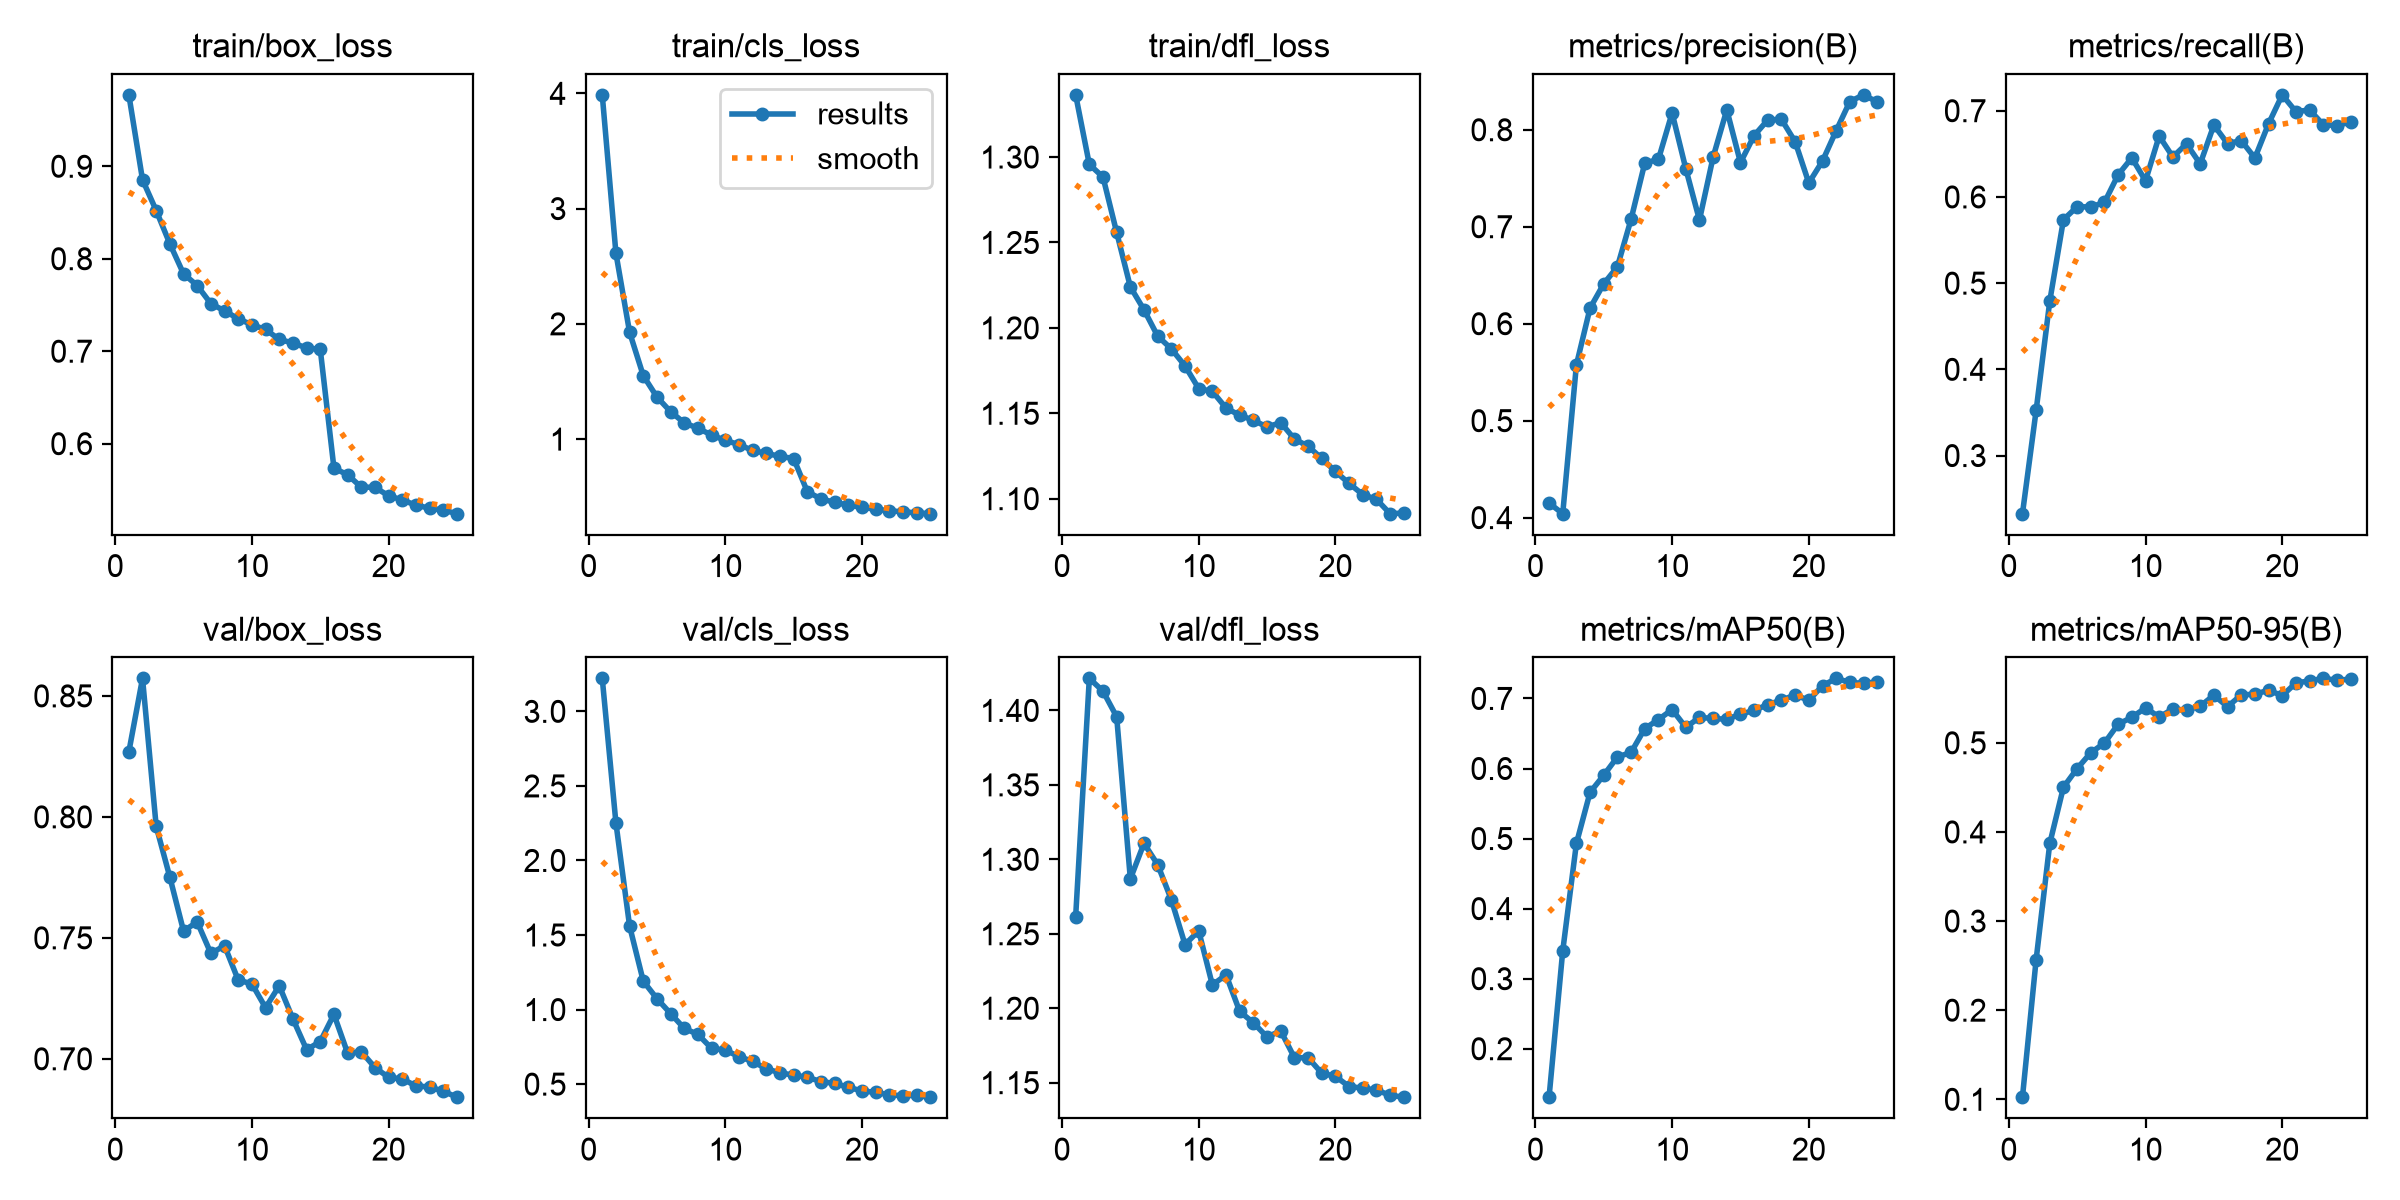

Data behind this chart, as committed beside it:
epoch, time, train/box_loss, train/cls_loss, train/dfl_loss, metrics/precision(B), metrics/recall(B), metrics/mAP50(B), metrics/mAP50-95(B), val/box_loss, val/cls_loss, val/dfl_loss, lr/pg0, lr/pg1, lr/pg2
1, 152.8, 0.9772, 3.987, 1.336, 0.4151, 0.2326, 0.1308, 0.1024, 0.8269, 3.221, 1.261, 5.45441e-05, 5.45441e-05, 5.45441e-05
2, 318.8, 0.8854, 2.613, 1.296, 0.4041, 0.3523, 0.3394, 0.2565, 0.8572, 2.252, 1.422, 0.0001049, 0.0001049, 0.0001049
3, 481.7, 0.8521, 1.927, 1.288, 0.5574, 0.4793, 0.493, 0.3872, 0.7961, 1.56, 1.413, 0.0001509, 0.0001509, 0.0001509
4, 649.1, 0.8161, 1.551, 1.256, 0.6161, 0.5736, 0.566, 0.4502, 0.7751, 1.191, 1.396, 0.0001445, 0.0001445, 0.0001445
5, 811, 0.7837, 1.366, 1.224, 0.6411, 0.5886, 0.5904, 0.4711, 0.7528, 1.073, 1.287, 0.000138, 0.000138, 0.000138
6, 973.3, 0.771, 1.238, 1.211, 0.6588, 0.5884, 0.6165, 0.4889, 0.7566, 0.9731, 1.311, 0.0001315, 0.0001315, 0.0001315
7, 1135, 0.7514, 1.141, 1.195, 0.7078, 0.5937, 0.623, 0.4998, 0.7436, 0.8735, 1.296, 0.000125, 0.000125, 0.000125
8, 1299, 0.7437, 1.094, 1.188, 0.7656, 0.6258, 0.657, 0.5209, 0.7468, 0.8337, 1.273, 0.0001185, 0.0001185, 0.0001185
9, 1459, 0.735, 1.035, 1.178, 0.7695, 0.6453, 0.6698, 0.5285, 0.7326, 0.7395, 1.243, 0.000112, 0.000112, 0.000112
10, 1614, 0.7286, 0.9886, 1.164, 0.8173, 0.6187, 0.6841, 0.5392, 0.731, 0.7284, 1.252, 0.0001056, 0.0001056, 0.0001056
11, 1770, 0.7235, 0.9526, 1.163, 0.76, 0.6706, 0.6588, 0.5289, 0.7211, 0.6845, 1.216, 9.9056e-05, 9.9056e-05, 9.9056e-05
12, 1920, 0.7127, 0.9016, 1.153, 0.7069, 0.6464, 0.6729, 0.5379, 0.7302, 0.6525, 1.222, 9.25616e-05, 9.25616e-05, 9.25616e-05
13, 2070, 0.7089, 0.8754, 1.149, 0.7718, 0.6616, 0.6715, 0.5367, 0.7165, 0.6028, 1.198, 8.60672e-05, 8.60672e-05, 8.60672e-05
14, 2220, 0.7036, 0.8509, 1.146, 0.8206, 0.6383, 0.6702, 0.541, 0.7038, 0.5761, 1.19, 7.95728e-05, 7.95728e-05, 7.95728e-05
15, 2369, 0.7019, 0.8314, 1.142, 0.7662, 0.6834, 0.6775, 0.5534, 0.7071, 0.56, 1.181, 7.30784e-05, 7.30784e-05, 7.30784e-05
16, 2517, 0.5736, 0.5435, 1.145, 0.794, 0.6618, 0.683, 0.5405, 0.7184, 0.5464, 1.185, 6.6584e-05, 6.6584e-05, 6.6584e-05
17, 2664, 0.5664, 0.4813, 1.135, 0.8102, 0.6654, 0.6912, 0.5537, 0.7024, 0.5165, 1.167, 6.00896e-05, 6.00896e-05, 6.00896e-05
18, 2810, 0.553, 0.4517, 1.131, 0.8107, 0.6451, 0.6976, 0.5545, 0.7029, 0.5052, 1.167, 5.35952e-05, 5.35952e-05, 5.35952e-05
19, 2956, 0.5528, 0.4265, 1.124, 0.7876, 0.6849, 0.705, 0.559, 0.6964, 0.4782, 1.156, 4.71008e-05, 4.71008e-05, 4.71008e-05
20, 3103, 0.5436, 0.4081, 1.116, 0.7451, 0.7184, 0.6974, 0.5529, 0.6923, 0.4545, 1.154, 4.06064e-05, 4.06064e-05, 4.06064e-05
21, 3251, 0.5391, 0.3917, 1.109, 0.7678, 0.6989, 0.7182, 0.5671, 0.6917, 0.4447, 1.147, 3.4112e-05, 3.4112e-05, 3.4112e-05
22, 3395, 0.5334, 0.3782, 1.102, 0.799, 0.7009, 0.7287, 0.5694, 0.6888, 0.4284, 1.146, 2.76176e-05, 2.76176e-05, 2.76176e-05
23, 3539, 0.5302, 0.3692, 1.1, 0.8291, 0.6838, 0.7229, 0.5723, 0.6884, 0.4218, 1.145, 2.11232e-05, 2.11232e-05, 2.11232e-05
24, 3683, 0.5282, 0.3602, 1.091, 0.836, 0.6827, 0.7216, 0.5702, 0.6866, 0.4249, 1.142, 1.46288e-05, 1.46288e-05, 1.46288e-05
25, 3830, 0.5243, 0.3529, 1.092, 0.8287, 0.6869, 0.7233, 0.5714, 0.6841, 0.4123, 1.14, 8.1344e-06, 8.1344e-06, 8.1344e-06
